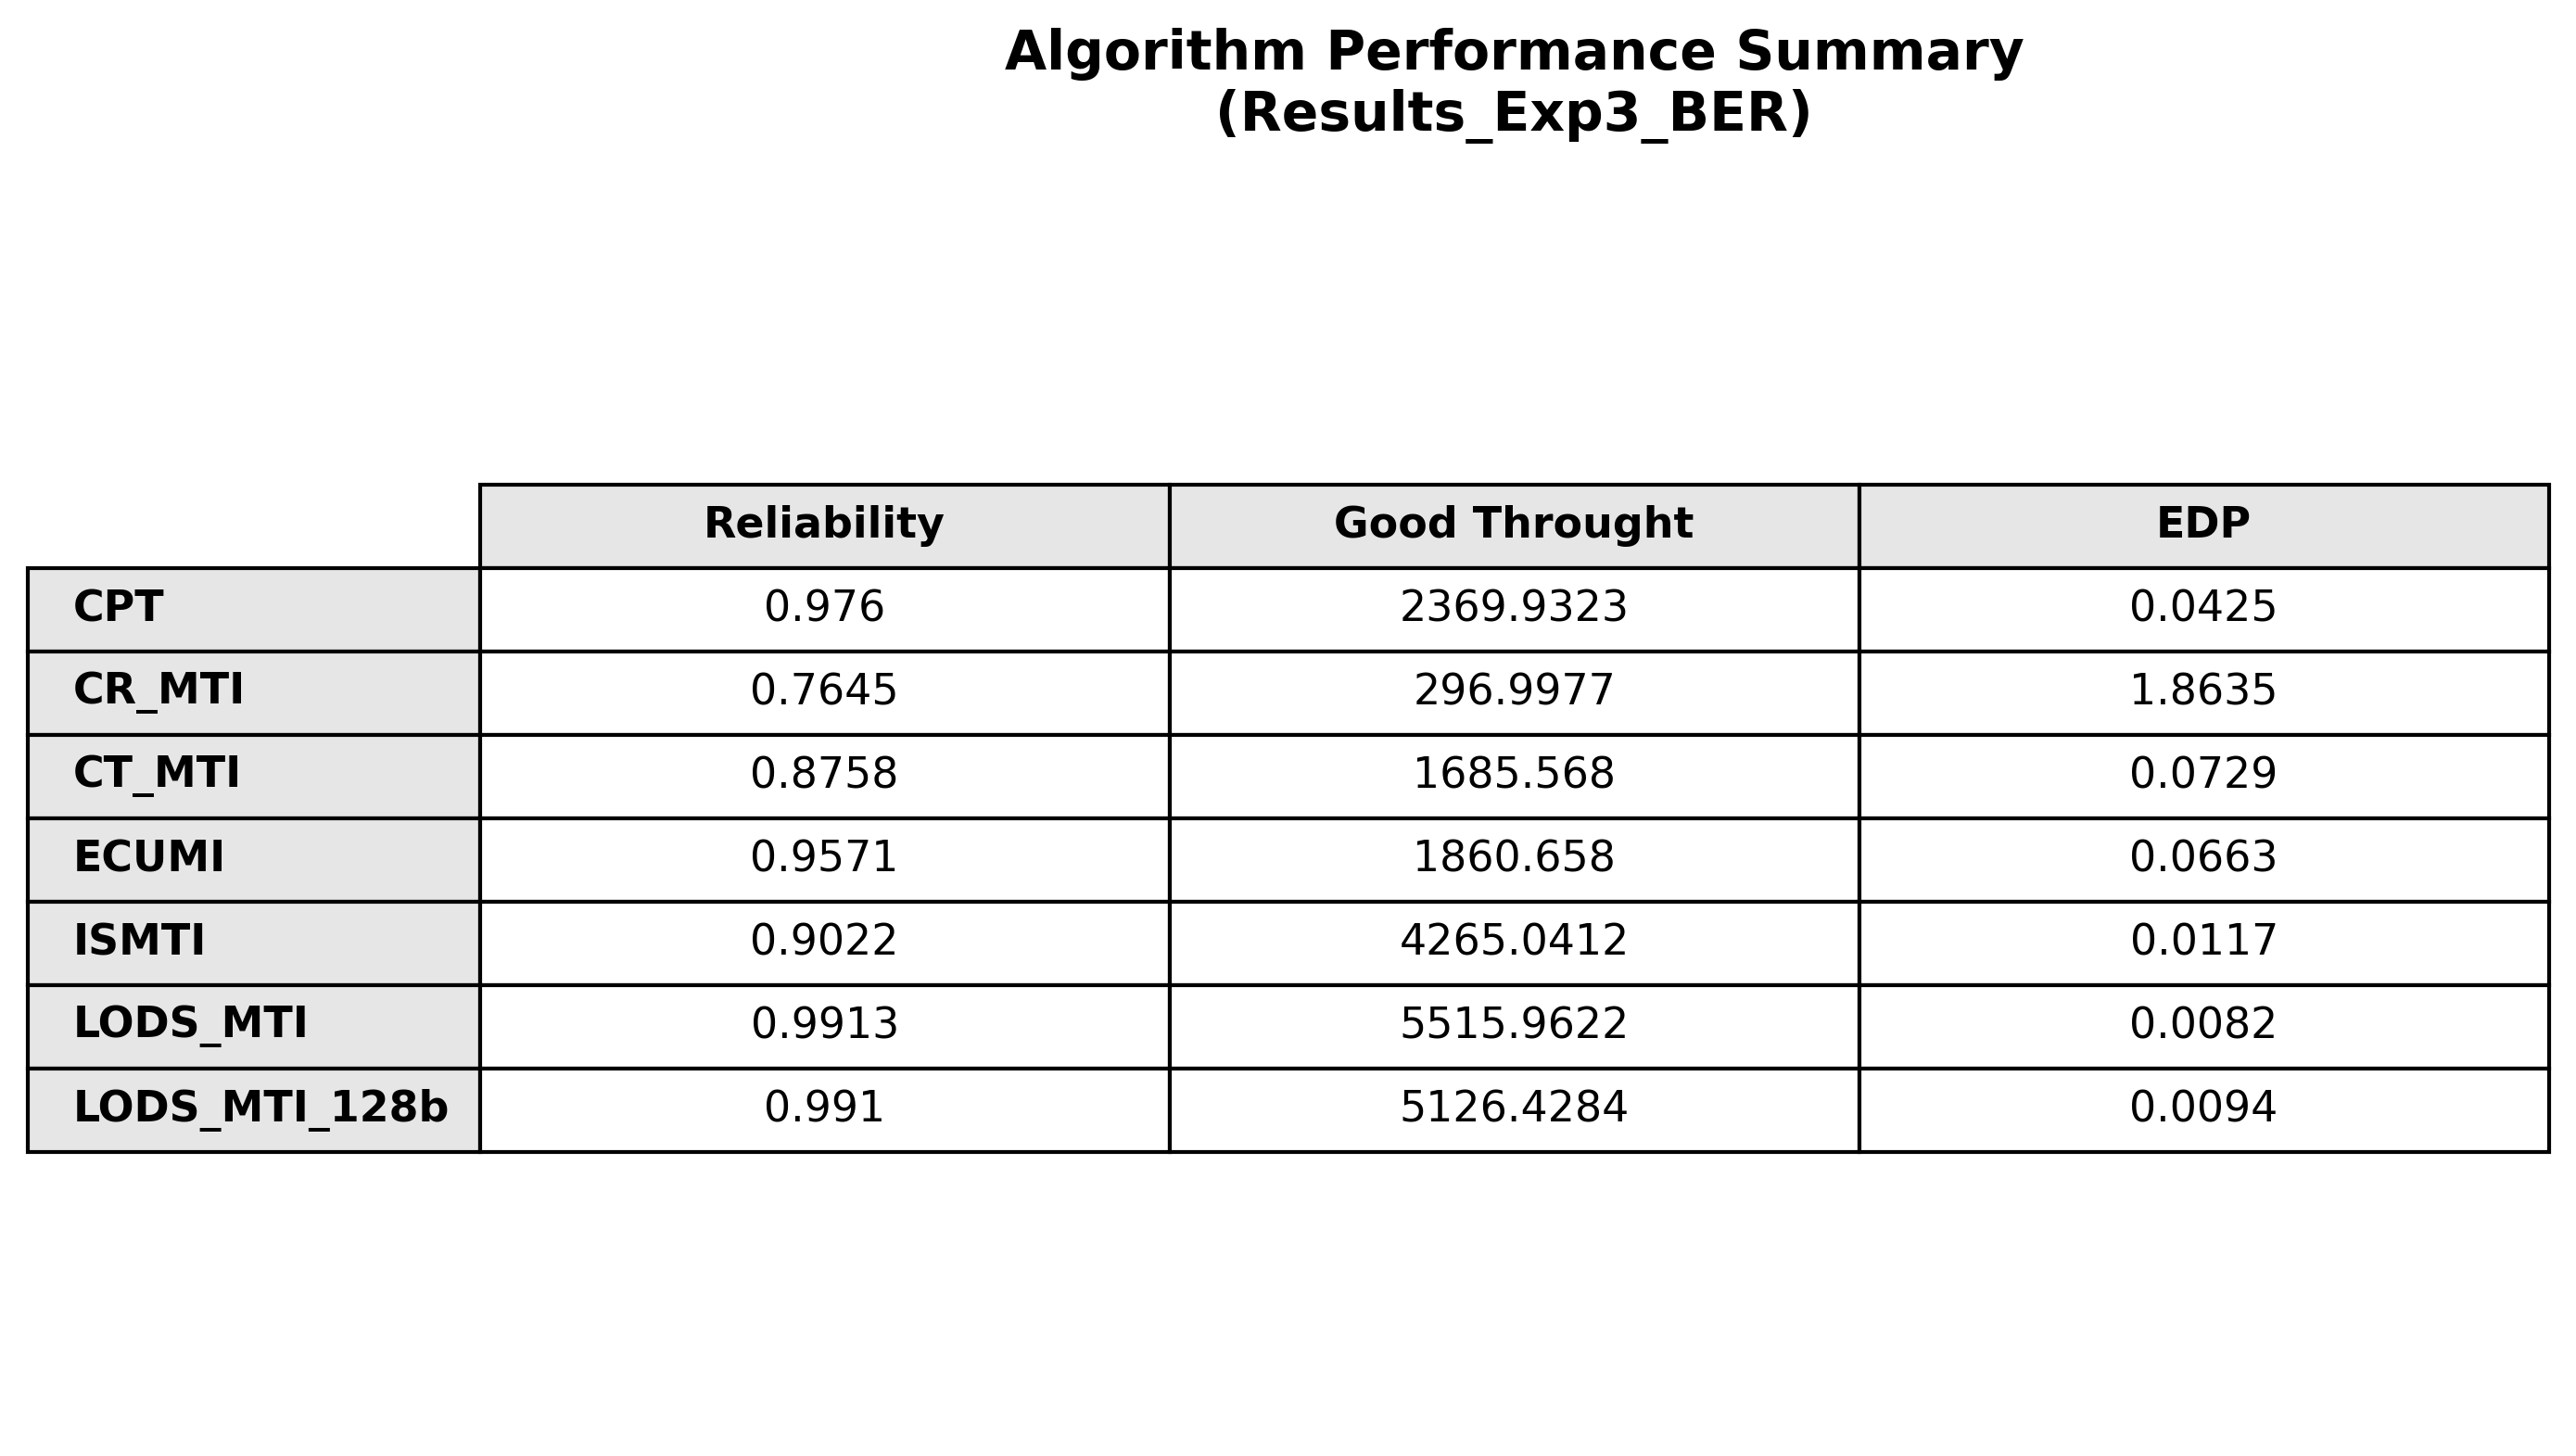

The table this chart was drawn from, first rows:
, Reliability, Good Throught, EDP
CPT, 0.976, 2370, 0.0425
CR_MTI, 0.7645, 297, 1.863
CT_MTI, 0.8758, 1686, 0.0729
ECUMI, 0.9571, 1861, 0.0663
ISMTI, 0.9022, 4265, 0.0117
LODS_MTI, 0.9913, 5516, 0.0082
LODS_MTI_128b, 0.991, 5126, 0.0094
